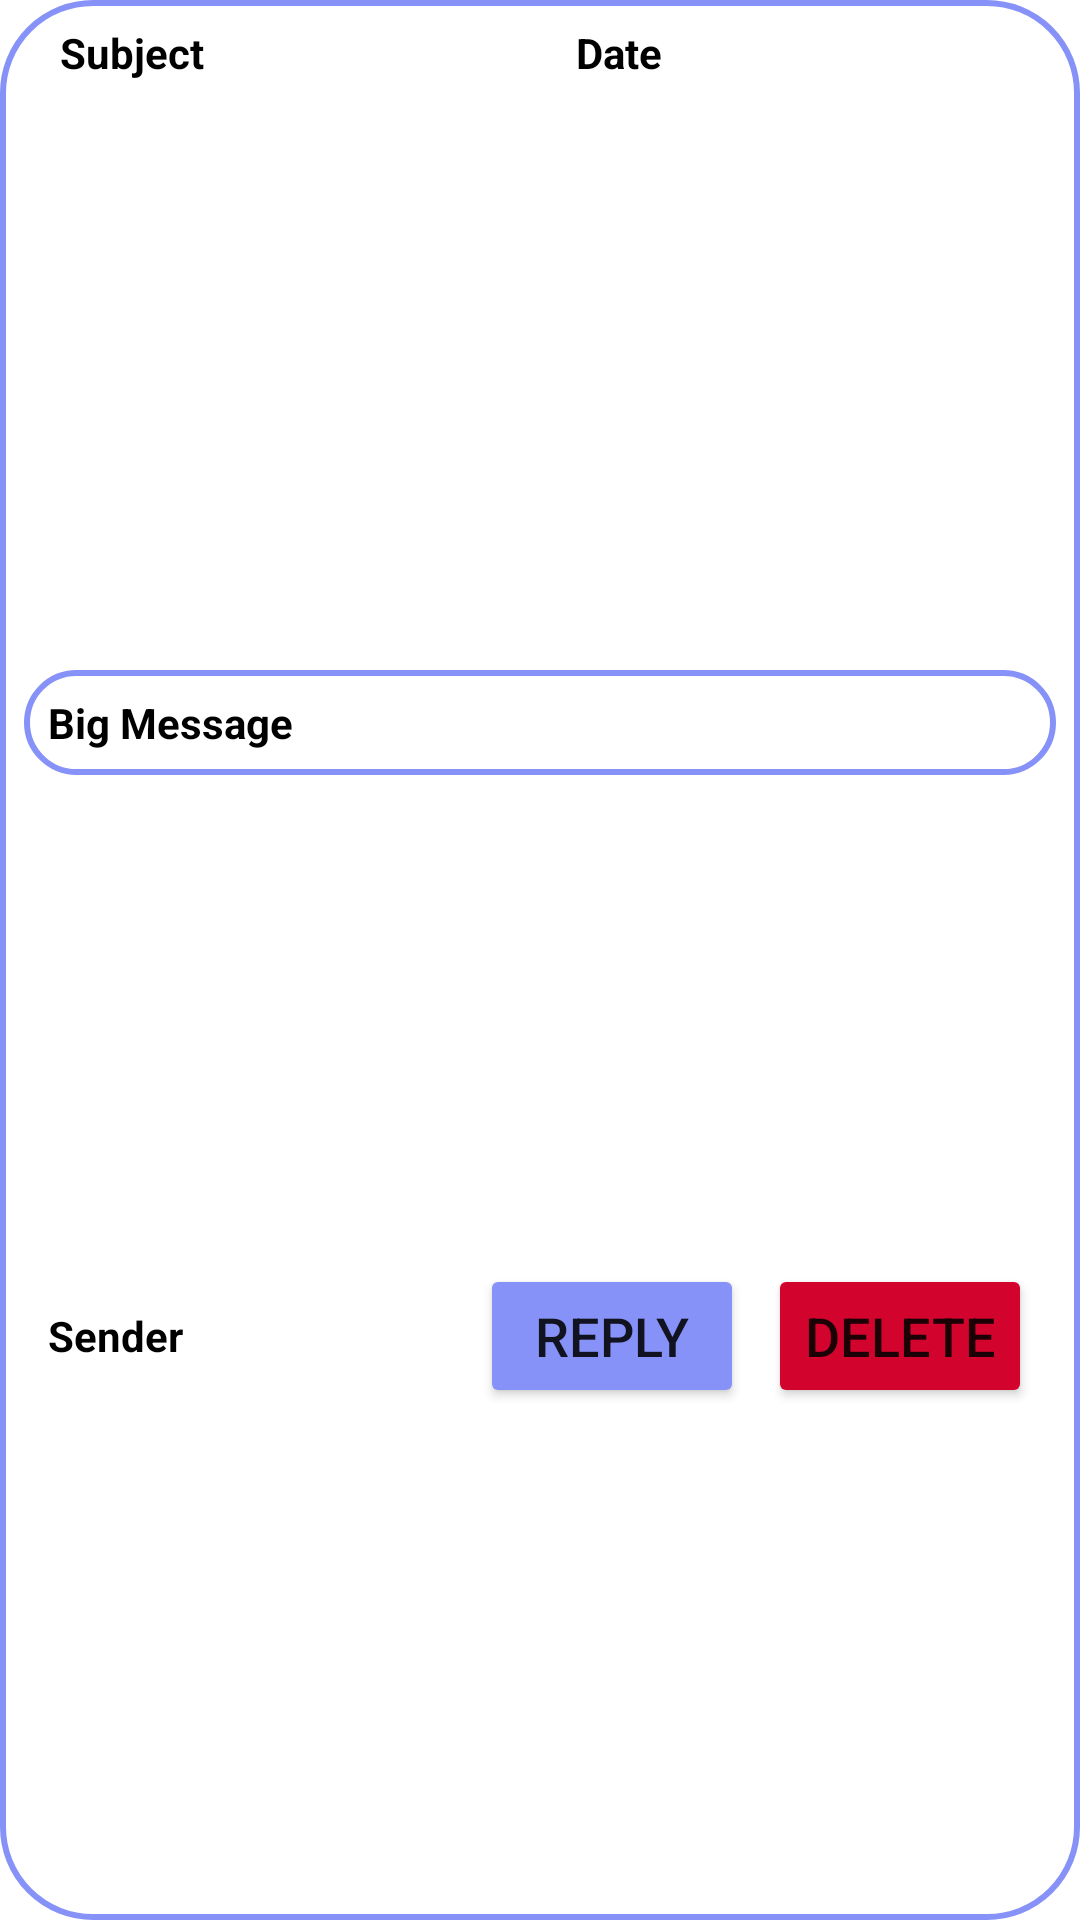

Reconstruct the res/layout file that produces this screen, plus the resources it refers to.
<!-- AndroidManifest.xml: application theme Theme.Auctiontest -->
<!-- res/layout/mail_item_layout.xml -->
<?xml version="1.0" encoding="utf-8"?>
<androidx.constraintlayout.widget.ConstraintLayout
    xmlns:android="http://schemas.android.com/apk/res/android"
    xmlns:app="http://schemas.android.com/apk/res-auto"
    android:layout_width="match_parent"
    android:layout_height="wrap_content"
    android:padding="8dp"

    android:background="@drawable/custom_edittext_filled"

    >


    <TextView
        android:id="@+id/subject"
        android:layout_width="0dp"
        android:layout_height="wrap_content"
        android:text="Subject"
        android:textStyle="bold"
        android:paddingLeft="8dp"
        android:layout_marginStart="4dp"
        android:textColor="@color/black"
        app:layout_constraintStart_toStartOf="parent"
        app:layout_constraintTop_toTopOf="parent"
        app:layout_constraintEnd_toStartOf="@+id/date"
        android:layout_marginEnd="8dp"/>

    <TextView
        android:id="@+id/date"
        android:layout_width="0dp"
        android:layout_height="wrap_content"
        android:text="Date"
        android:textStyle="bold"
        android:paddingLeft="8dp"
        android:textColor="@color/black"
        app:layout_constraintStart_toEndOf="@+id/subject"
        app:layout_constraintTop_toTopOf="parent"
        app:layout_constraintEnd_toEndOf="parent"
        android:layout_marginEnd="4dp"
        />

    <TextView
        android:id="@+id/sender"
        android:layout_width="0dp"
        android:layout_height="wrap_content"
        android:text="Sender"
        android:textStyle="bold"
         app:layout_constraintEnd_toStartOf="@id/replyButton"
        android:paddingLeft="8dp"
        android:textColor="@color/black"
        app:layout_constraintTop_toBottomOf="@+id/bigMessage"
        app:layout_constraintStart_toStartOf="parent"
        app:layout_constraintBottom_toBottomOf="parent"
        android:layout_marginEnd="8dp"/>

    <Button
        android:id="@+id/replyButton"
        android:layout_width="wrap_content"
        android:layout_height="wrap_content"
        android:text="Reply"
        android:onClick="onReplyButtonClick"
        app:layout_constraintStart_toEndOf="@+id/sender"
        app:layout_constraintEnd_toStartOf="@id/deleteButton"
        app:layout_constraintTop_toBottomOf="@+id/bigMessage"
        android:textSize="18sp"
        app:cornerRadius="20dp"
        android:backgroundTint="@color/lavender"
        app:layout_constraintBottom_toBottomOf="parent"
        android:layout_marginEnd="8dp"/>

    <Button
        android:id="@+id/deleteButton"
        android:layout_width="wrap_content"
        android:layout_height="wrap_content"
        android:text="Delete"
        android:onClick="onDeleteButtonClick"
        app:layout_constraintStart_toEndOf="@+id/replyButton"
        android:textSize="18sp"
        app:cornerRadius="20dp"
        android:backgroundTint="@color/red"
        app:layout_constraintEnd_toEndOf="parent"
        app:layout_constraintBottom_toBottomOf="parent"
        app:layout_constraintTop_toBottomOf="@+id/bigMessage"
        android:layout_marginEnd="8dp"
        />


    <TextView
        android:id="@+id/bigMessage"
        android:layout_width="0dp"
        android:layout_height="wrap_content"
        android:layout_marginTop="-20dp"
        android:background="@drawable/custom_edittext"
        android:padding="8dp"
        android:text="Big Message"
        android:textStyle="bold"
        android:textColor="@color/black"
        app:layout_constraintBottom_toBottomOf="@id/sender"
        app:layout_constraintEnd_toEndOf="parent"
        app:layout_constraintHorizontal_bias="0.0"
        app:layout_constraintStart_toStartOf="parent"
        app:layout_constraintTop_toBottomOf="@+id/date" />

</androidx.constraintlayout.widget.ConstraintLayout>
<!-- resources referenced by this layout -->
<resources>
  <color name="black">#FF000000</color>
  <color name="lavender">#8692f7</color>
  <color name="red">#D2042D</color>
  <!-- drawable custom_edittext (drawable) -->
  <?xml version="1.0" encoding="utf-8"?>
  <shape xmlns:android="http://schemas.android.com/apk/res/android" android:shape="rectangle">
      <stroke android:width="2dp" android:color="@color/lavender"/>
      <corners android:radius="30dp"></corners>
  
  </shape>
  <!-- drawable custom_edittext_filled (drawable) -->
  <?xml version="1.0" encoding="utf-8"?>
  <shape xmlns:android="http://schemas.android.com/apk/res/android" android:shape="rectangle">
      <stroke android:width="2dp" android:color="@color/lavender"/>
      <corners android:radius="30dp"></corners>
      <solid android:color="@color/white"></solid>
  
  
  </shape>
  <style name="Theme.Auctiontest" parent="Theme.MaterialComponents.DayNight.NoActionBar">
          
          <item name="colorPrimary">@color/purple_500</item>
          <item name="colorPrimaryVariant">@color/lavender</item>
          <item name="colorOnPrimary">@color/white</item>
          
          <item name="colorSecondary">@color/teal_200</item>
          <item name="colorSecondaryVariant">@color/teal_700</item>
          <item name="colorOnSecondary">@color/black</item>
          
          <item name="android:statusBarColor">?attr/colorPrimaryVariant</item>
          
      </style>
  <color name="white">#FFFFFFFF</color>
  <color name="purple_500">#FF6200EE</color>
  <color name="teal_200">#FF03DAC5</color>
  <color name="teal_700">#FF018786</color>
</resources>
